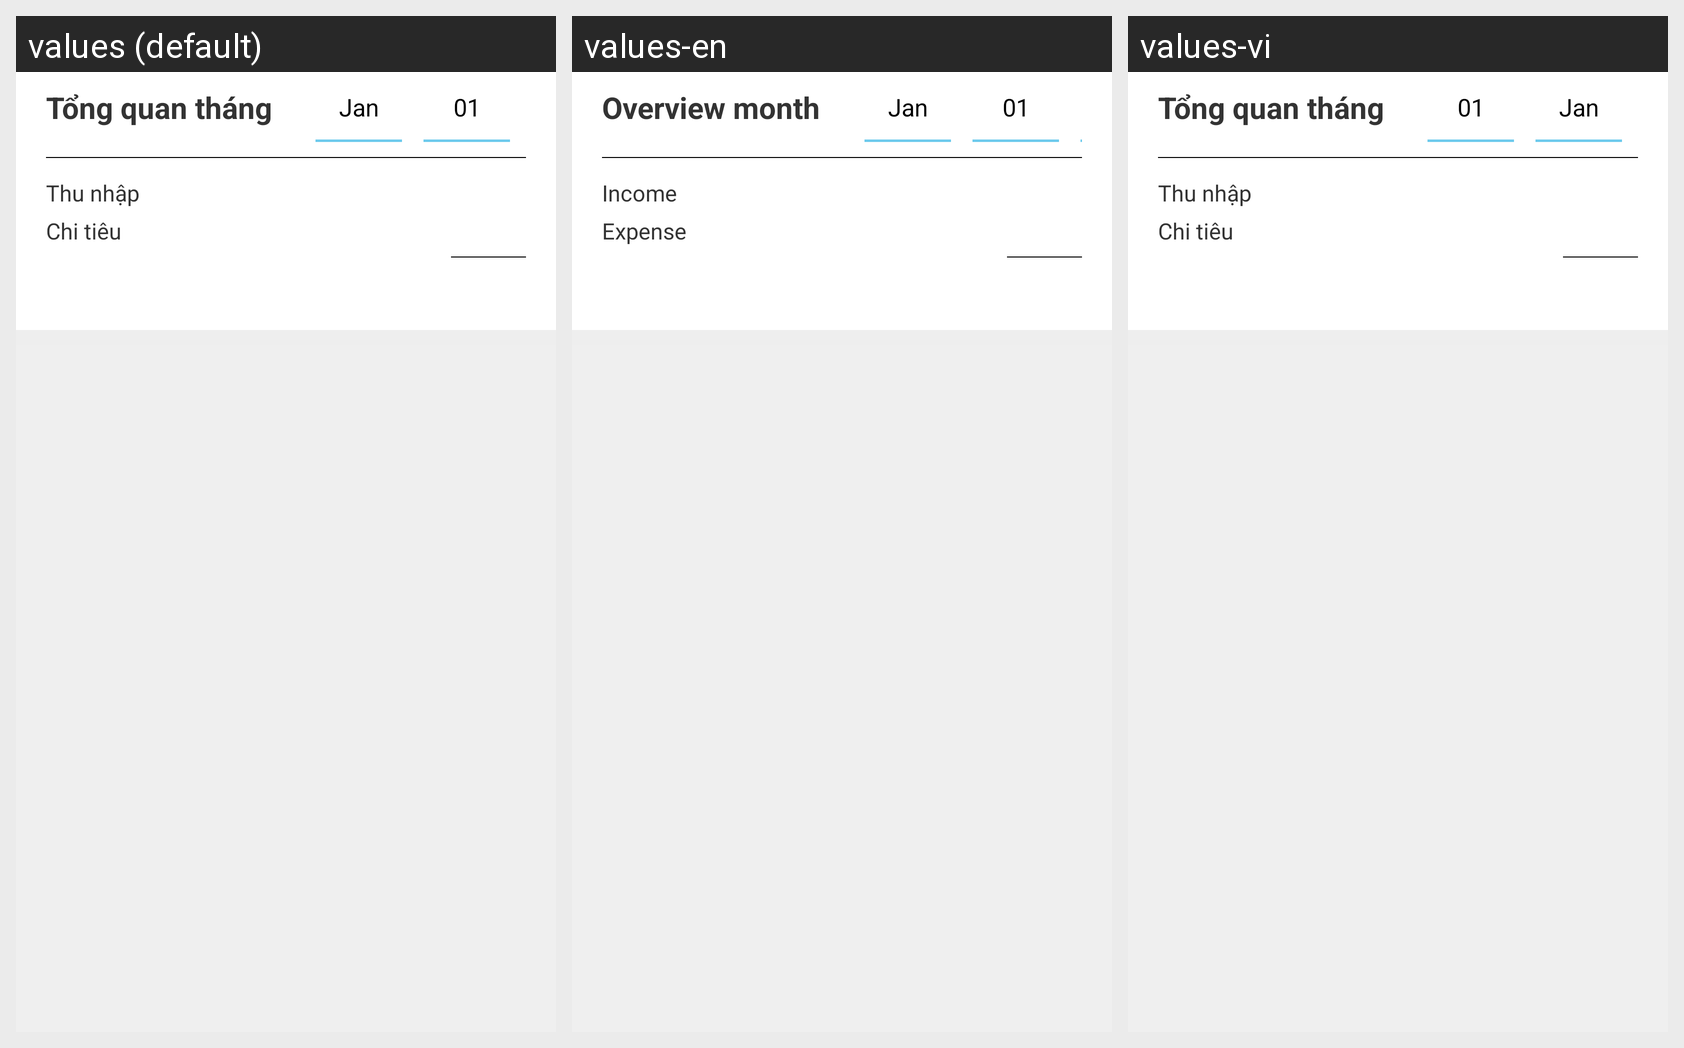

Translations of the strings shown on this Android screen, per locale in the grid:
Android screen res/layout/custom_header_listdeal.xml rendered under 3 locales, left to right: values (default), values-en, values-vi. Device: Nexus 5 (rendered at 1080×1920; each locale shown at half size, 540×960, under a caption strip naming it); theme AppTheme.Dark.
Strings drawn on this screen, with the default value and each locale's value (text and hints the layout hard-codes, and strings that could not be matched under every locale, appear in the picture but are not listed):

common_overview
  values: Tổng quan tháng
  values-en: Overview month
  values-vi: Tổng quan tháng

common_income
  values: Thu nhập
  values-en: Income
  values-vi: Thu nhập

common_outcome
  values: Chi tiêu
  values-en: Expense
  values-vi: Chi tiêu
